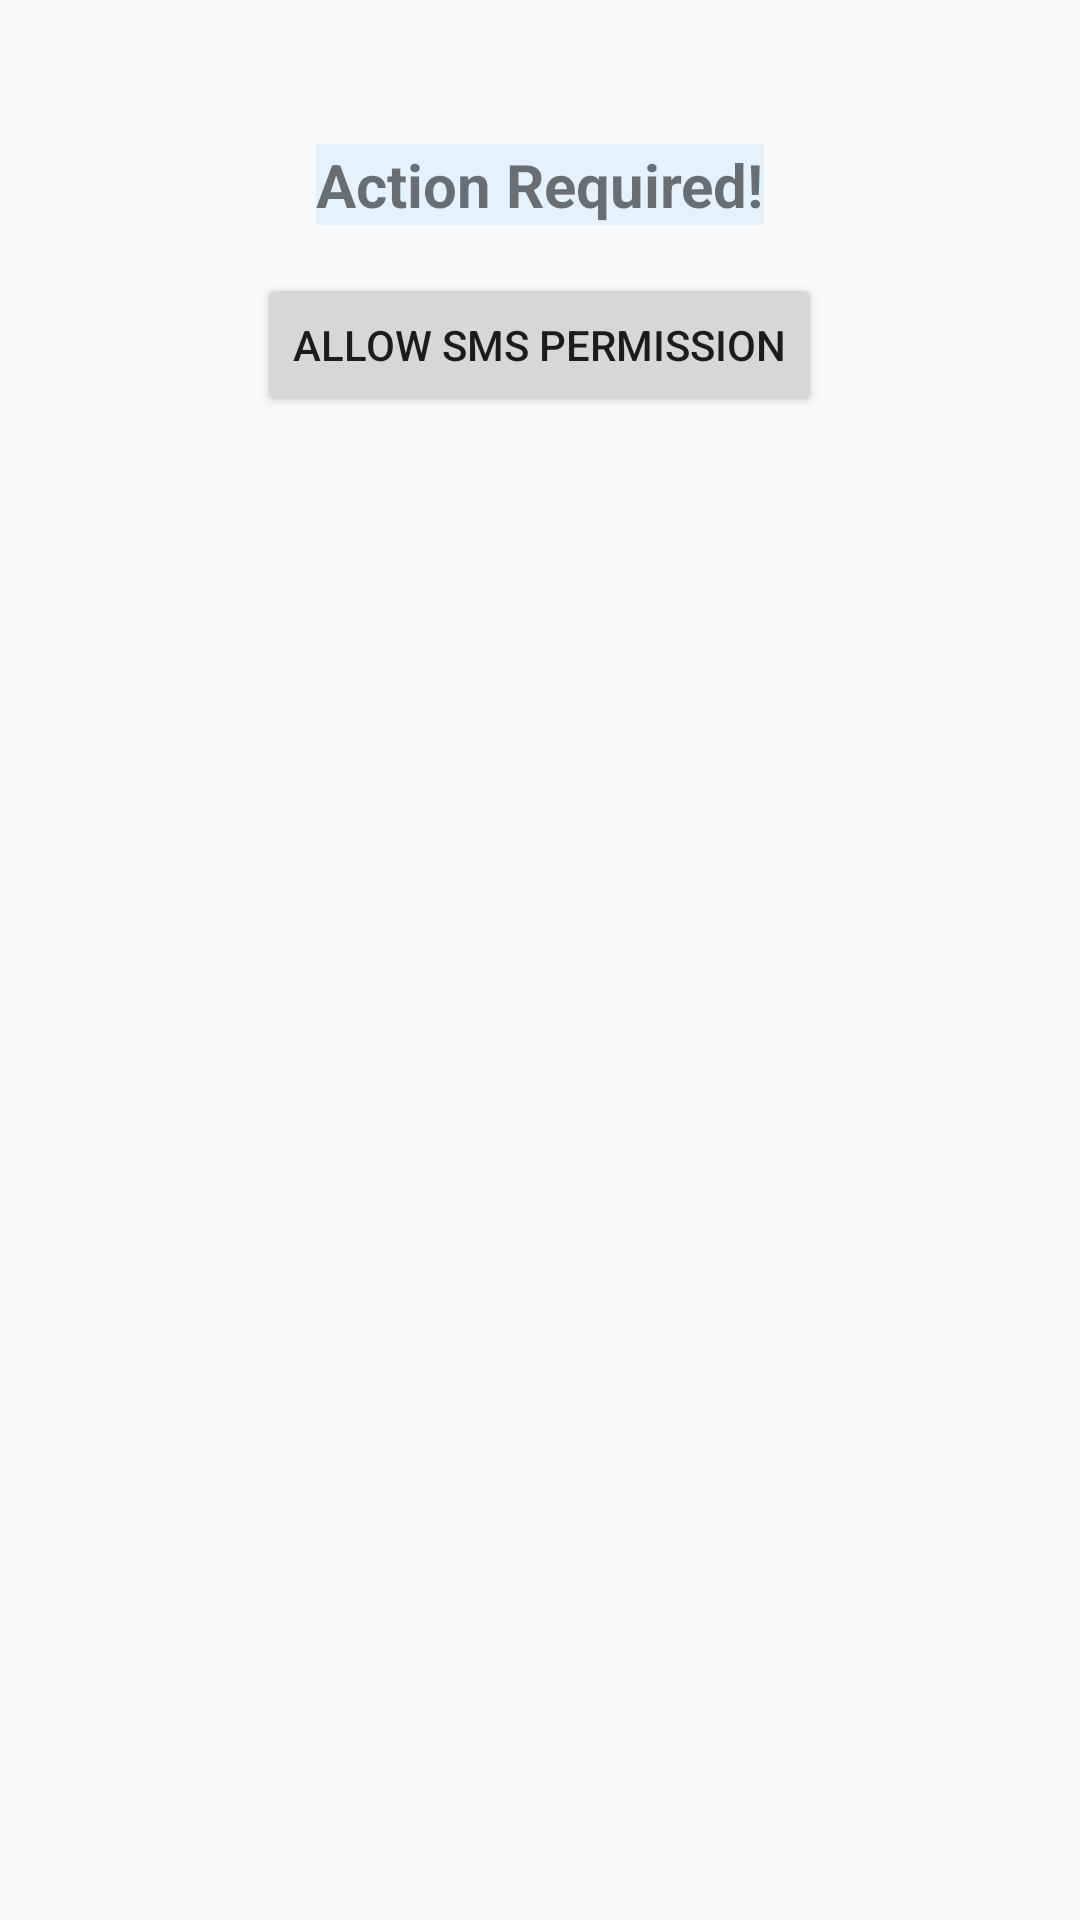

The Android layout XML behind this screen, and the referenced resources:
<!-- AndroidManifest.xml: activity theme AppTheme -->
<!-- res/layout/activity_sms_permission.xml -->
<?xml version="1.0" encoding="utf-8"?>
<androidx.constraintlayout.widget.ConstraintLayout xmlns:android="http://schemas.android.com/apk/res/android"
    android:layout_width="match_parent"
    android:layout_height="match_parent">

    <RelativeLayout xmlns:android="http://schemas.android.com/apk/res/android"
        android:layout_width="match_parent"
        android:layout_height="match_parent"
        android:padding="16dp"
        android:background="?android:attr/colorBackground"
        android:theme="@style/AppTheme">

        <TextView
            android:layout_width="wrap_content"
            android:layout_height="wrap_content"
            android:text="Action Required!"
            android:textSize="20sp"
            android:textStyle="bold"
            android:layout_centerHorizontal="true"
            android:layout_marginTop="32dp"
            android:id="@+id/textView"/>

        <Button
            android:id="@+id/btnRequestSmsPermission"
            android:layout_width="wrap_content"
            android:layout_height="wrap_content"
            android:text="Allow SMS Permission"
            android:layout_below="@+id/textView"
            android:layout_centerHorizontal="true"
            android:layout_marginTop="16dp"/>
    </RelativeLayout>

</androidx.constraintlayout.widget.ConstraintLayout>
<!-- resources referenced by this layout -->
<resources>
  <style name="AppTheme" parent="Theme.AppCompat.Light.DarkActionBar">
          <item name="colorPrimary">@color/colorPrimary</item>
          <item name="colorPrimaryDark">@color/colorPrimaryDark</item>
          <item name="colorAccent">@color/colorAccent</item>
          <item name="android:background">@color/lightBlueBackground</item>
      </style>
  <color name="colorPrimary">#2196F3</color>
  <color name="colorPrimaryDark">#1976D2</color>
  <color name="colorAccent">#FF4081</color>
  <color name="lightBlueBackground">#E3F2FD</color>
</resources>
